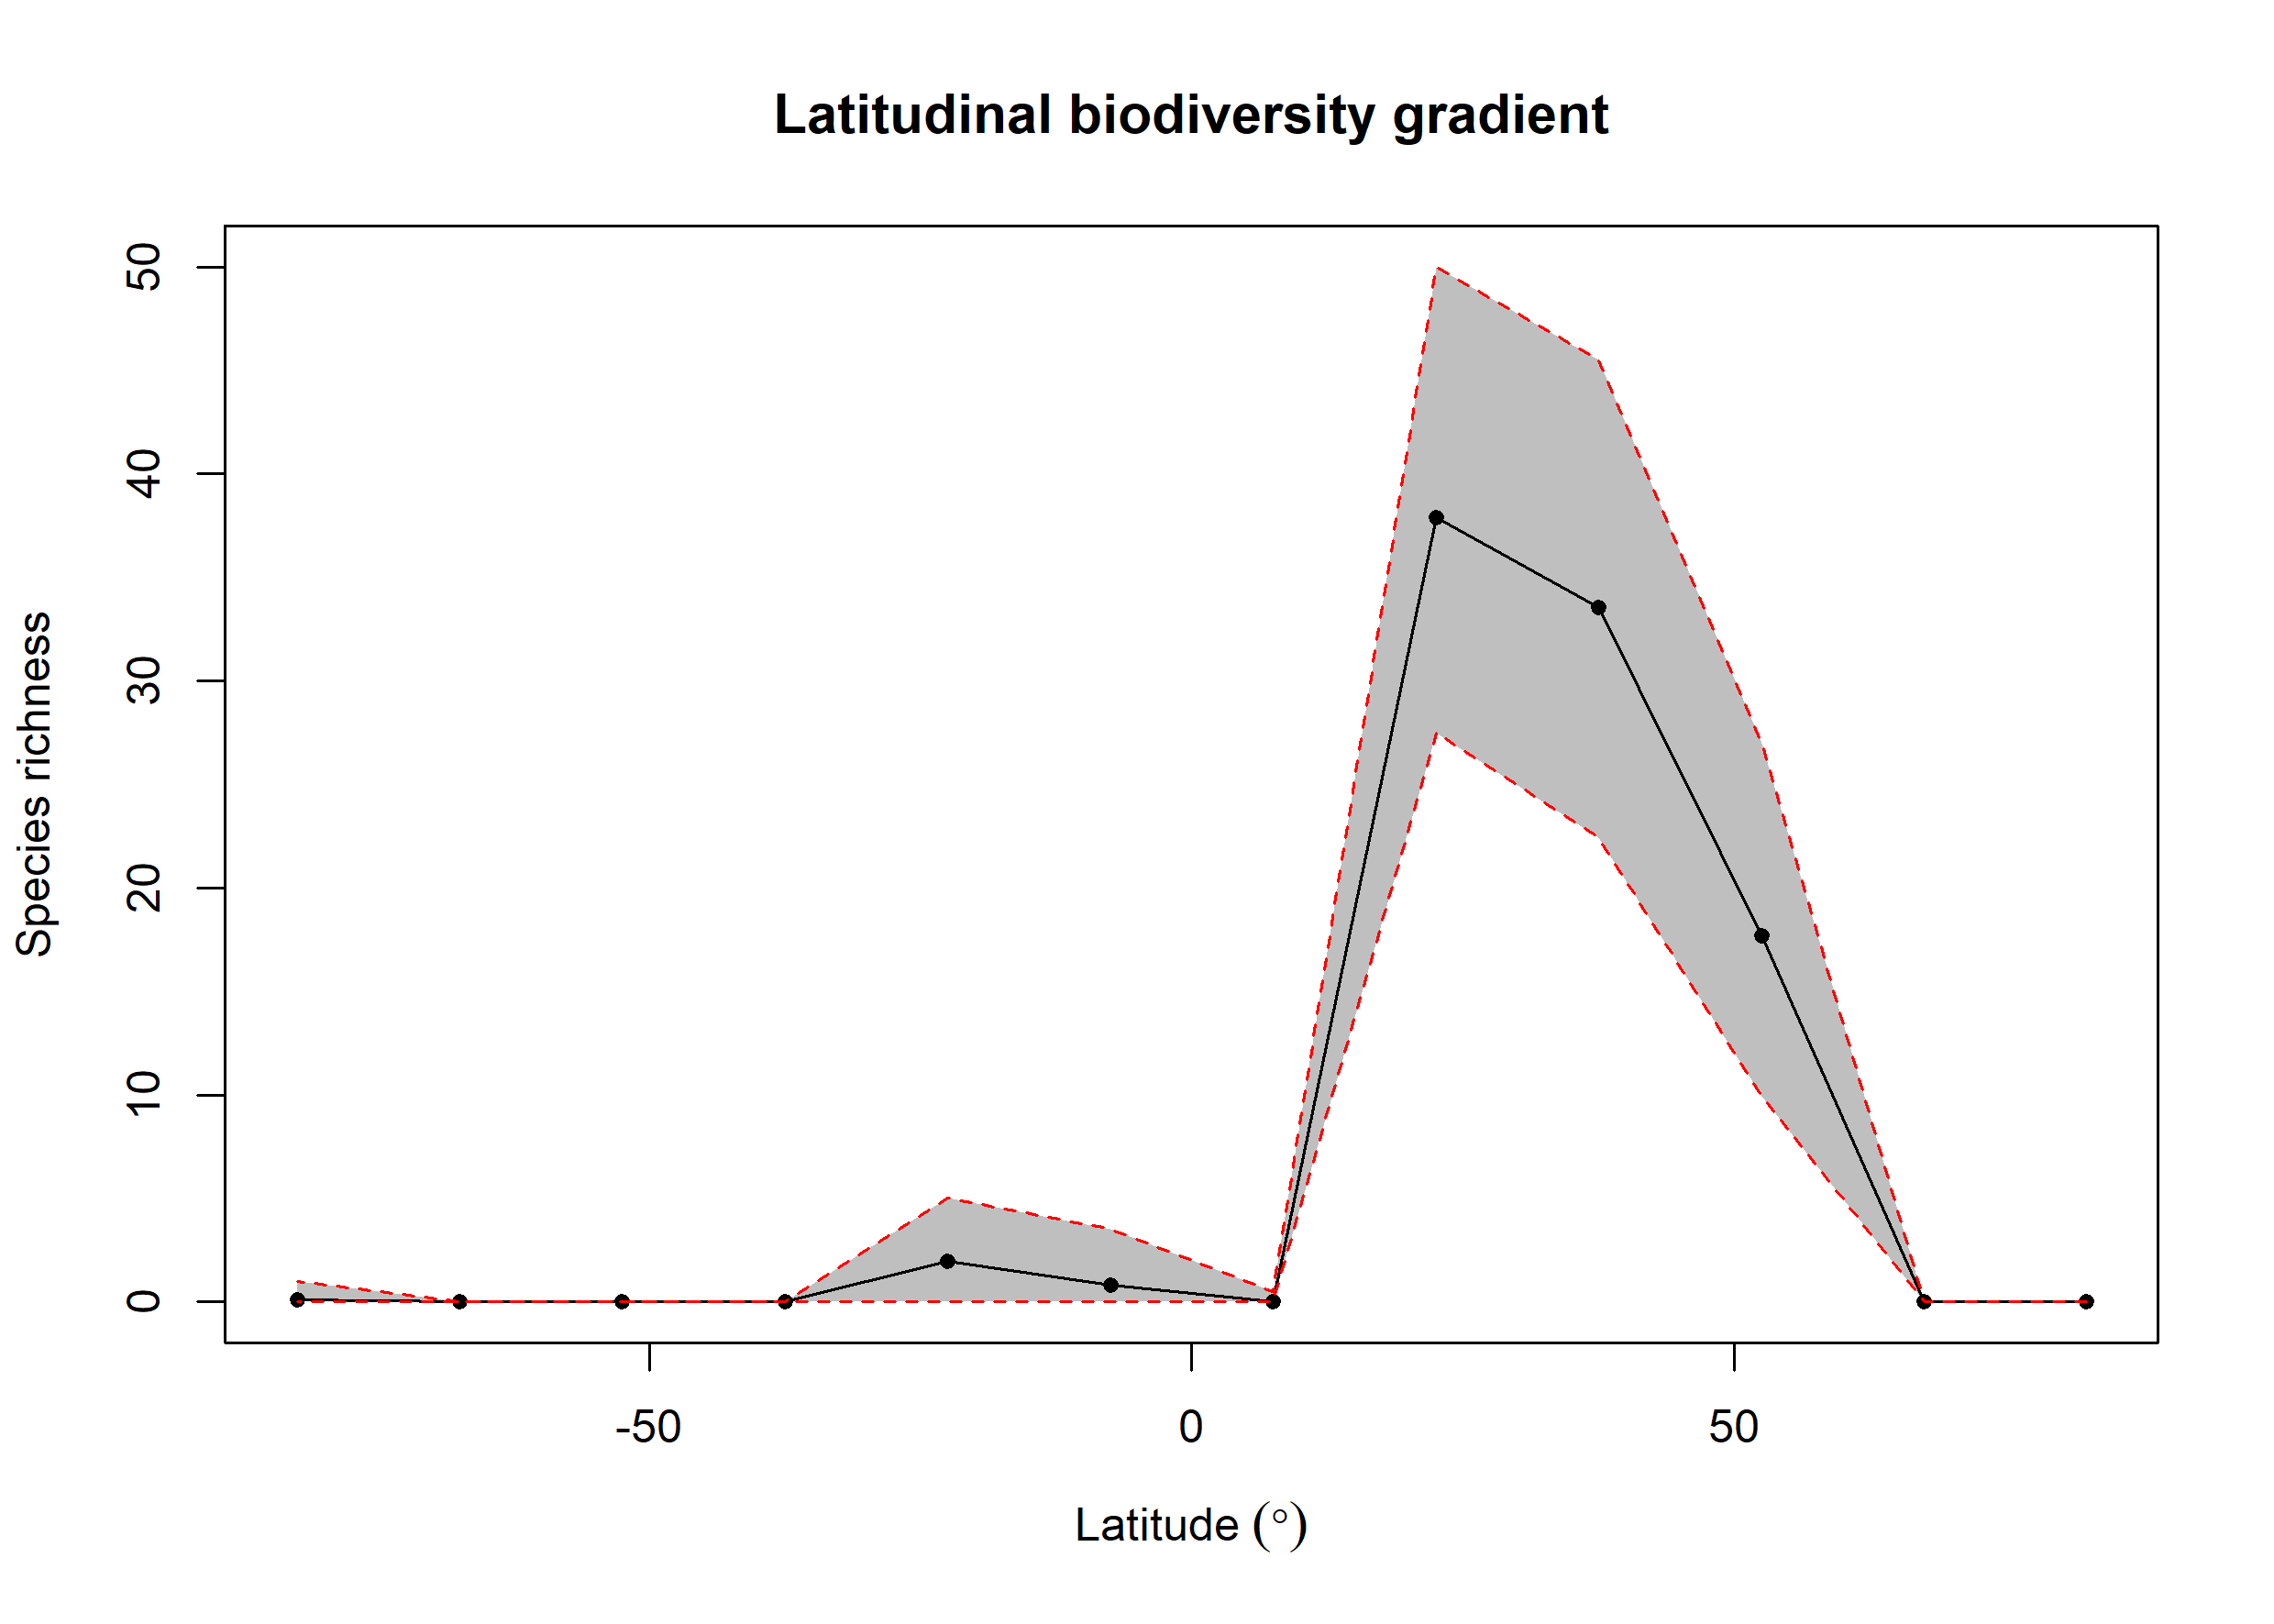

Values plotted in this chart, from the file beside it:
bin, max, min, mid, hemisphere, mean_richness, CI.Lower, CI.Upper
1, 90, 75, 82.5, N, 0, 0, 0
2, 75, 60, 67.5, N, 0, 0, 0
3, 60, 45, 52.5, N, 17.7, 9.95, 27
4, 45, 30, 37.5, N, 33.57, 22.43, 45.52
5, 30, 15, 22.5, N, 37.9, 27.48, 50
6, 15, 0, 7.5, N, 0.03, 0, 0.525
7, 0, -15, -7.5, S, 0.8, 0, 3.525
8, -15, -30, -22.5, S, 1.97, 0, 5
9, -30, -45, -37.5, S, 0, 0, 0
10, -45, -60, -52.5, S, 0, 0, 0
11, -60, -75, -67.5, S, 0, 0, 0
12, -75, -90, -82.5, S, 0.12, 0, 1
